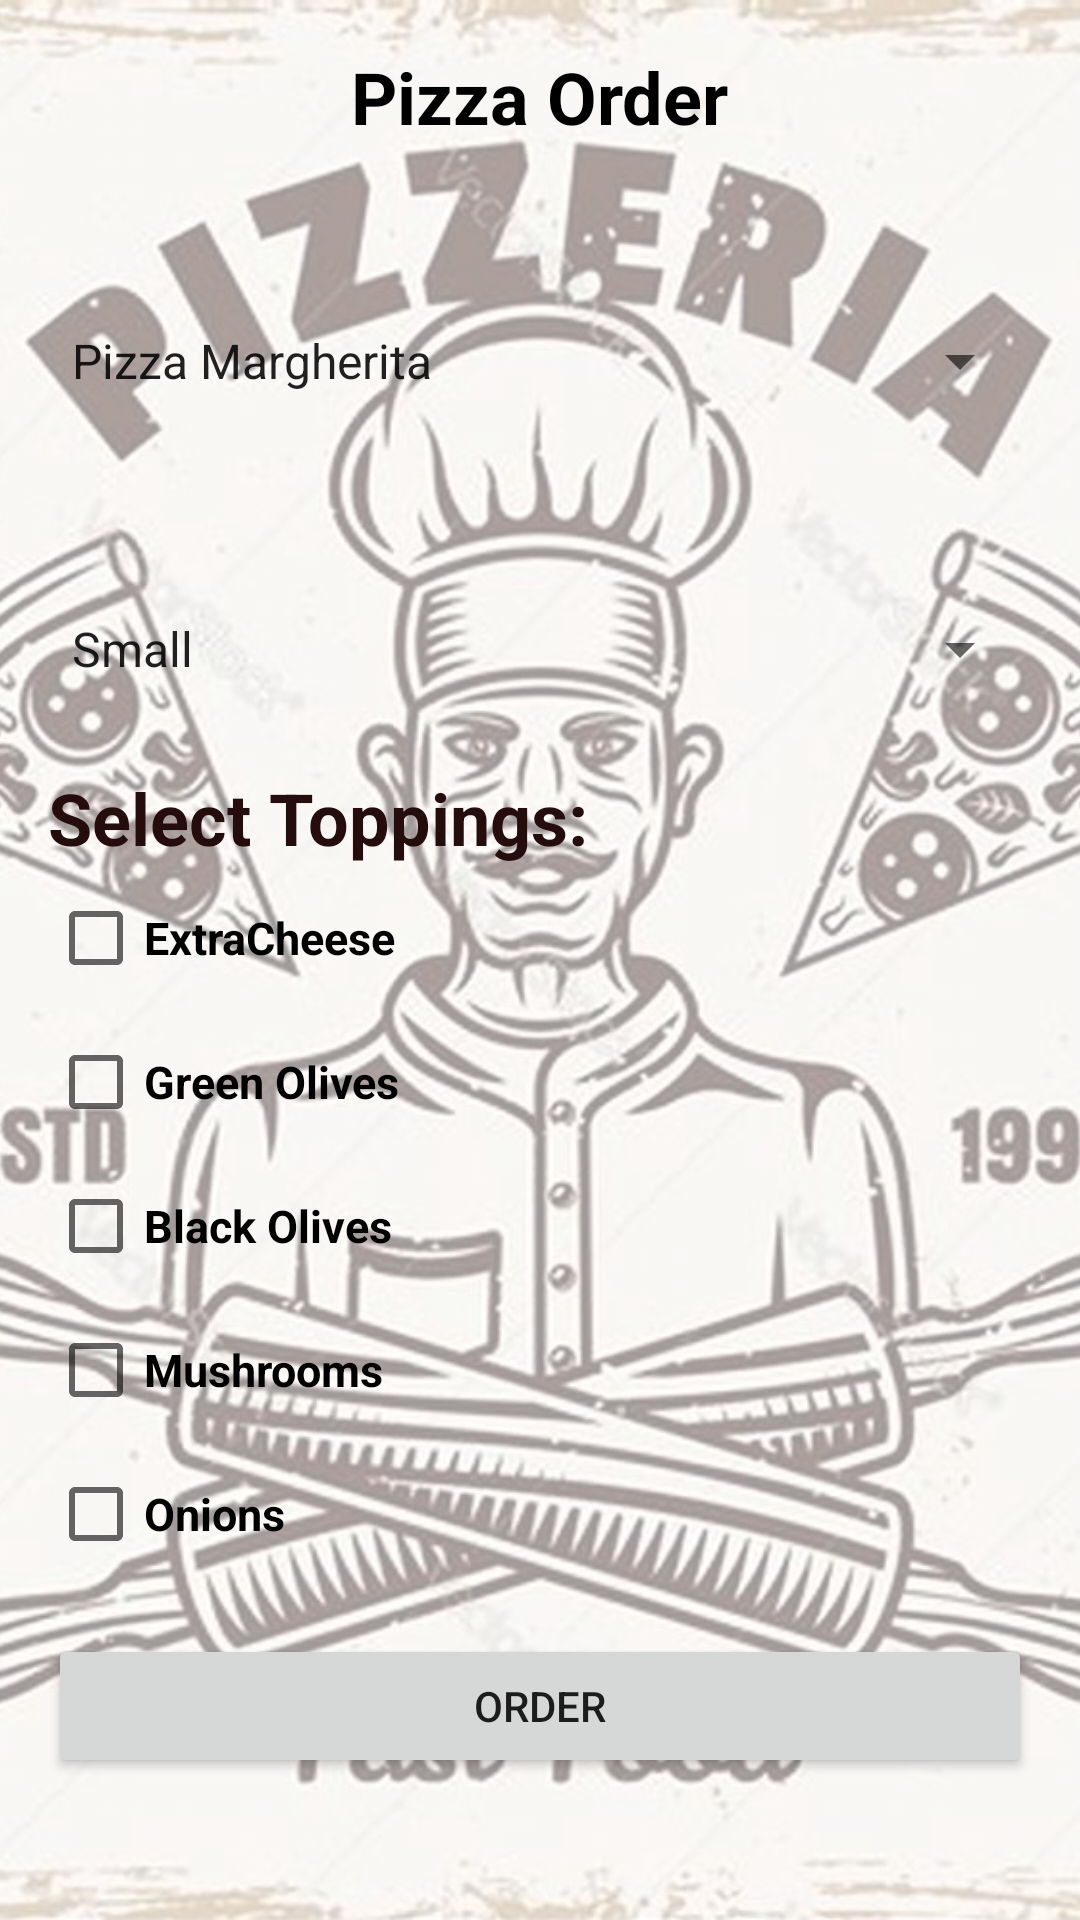

Here is an Android app screen rendered from its layout file. Give the layout XML and the strings, colors and styles it references.
<!-- AndroidManifest.xml: application theme Theme.ColdPizza -->
<!-- res/layout/activity_main.xml -->
<?xml version="1.0" encoding="utf-8"?>
<FrameLayout xmlns:android="http://schemas.android.com/apk/res/android"
    xmlns:tools="http://schemas.android.com/tools"
    android:layout_width="match_parent"
    android:layout_height="match_parent"
    tools:context=".MainActivity">
    <ImageView
        android:id="@+id/imageViewBackground"
        android:layout_width="match_parent"
        android:layout_height="match_parent"
        android:scaleType="centerCrop"
        android:src="@drawable/background"
        android:alpha="0.4"
        android:contentDescription="@string/todo"
        tools:ignore="ContentDescription" />
<LinearLayout
    android:layout_width="match_parent"
    android:layout_height="match_parent"
    android:orientation="vertical"
    android:padding="16dp"
    android:textSize="24sp"
    android:textStyle="bold"
    android:background="@android:color/transparent">
    <TextView
        android:id="@+id/textViewTitle"
        android:layout_width="wrap_content"
        android:layout_height="wrap_content"
        android:text="@string/pizza_order"
        android:textSize="24sp"
        android:textStyle="bold"
        android:layout_gravity="center"
        android:textColor="@android:color/black" />

    <Spinner
        android:id="@+id/spinnerPizzaType"
        android:layout_width="match_parent"
        android:layout_height="wrap_content"
        android:layout_marginTop="48dp"
        android:entries="@array/pizza_types"
        android:minHeight="48dp"
        android:textSize="24sp"
        android:textStyle="bold" />

    <Spinner
        android:id="@+id/spinnerPizzaSize"
        android:layout_width="match_parent"
        android:layout_height="wrap_content"
        android:layout_marginTop="48dp"
        android:entries="@array/pizza_sizes"
        android:minHeight="48dp"
        android:textSize="24sp"
        android:textStyle="bold" />

    <TextView
        android:layout_width="wrap_content"
        android:layout_height="wrap_content"
        android:text="@string/select_toppings"
        android:textColor="#250D0D"
        android:layout_marginTop="16dp"
        android:textSize="24sp"
        android:textStyle="bold"/>

    <CheckBox
        android:id="@+id/checkBoxCheese"
        android:layout_width="wrap_content"
        android:layout_height="wrap_content"
        android:text="@string/extra_cheese"
        android:textSize="15sp"
        android:textStyle="bold"/>

    <CheckBox
        android:id="@+id/checkBoxGreen_Olive"
        android:layout_width="wrap_content"
        android:layout_height="wrap_content"
        android:text="@string/green_olives"
        android:textSize="15sp"
        android:textStyle="bold"/>
    <CheckBox
        android:id="@+id/checkBoxBlack_Olive"
        android:layout_width="wrap_content"
        android:layout_height="wrap_content"
        android:text="@string/black_olives"
        android:textSize="15sp"
        android:textStyle="bold"/>

    <CheckBox
        android:id="@+id/checkBoxMushrooms"
        android:layout_width="wrap_content"
        android:layout_height="wrap_content"
        android:text="@string/mushrooms"
        android:textSize="15sp"
        android:textStyle="bold"/>

    <CheckBox
        android:id="@+id/checkBoxOnions"
        android:layout_width="wrap_content"
        android:layout_height="wrap_content"
        android:text="@string/onions"
        android:textSize="15sp"
        android:textStyle="bold"/>
    <Button
        android:id="@+id/buttonOrder"
        android:layout_width="match_parent"
        android:layout_height="wrap_content"
        android:text="@string/order"
        android:layout_marginTop="16dp"
        tools:ignore="VisualLintButtonSize" />

    <TextView
        android:id="@+id/textViewOrderSummary"
        android:layout_width="match_parent"
        android:layout_height="wrap_content"
        android:text=""
        android:layout_marginTop="16dp"/>
</LinearLayout>
</FrameLayout>
<!-- resources referenced by this layout -->
<resources>
  <string-array name="pizza_sizes">
          <item>Small</item>
          <item>Medium</item>
          <item>Large</item>
      </string-array>
  <string-array name="pizza_types">
          <item>Pizza Margherita</item>
          <item>Pizza Napoletana</item>
          <item>Pizza al taglio</item>
          <item>Pizza Romana</item>
          <item>Pizza Sfincione</item>
      </string-array>
  <!-- drawable background: jpeg bitmap (drawable, 184902 bytes) -->
  <string name="black_olives">Black Olives</string>
  <string name="extra_cheese">ExtraCheese</string>
  <string name="green_olives">Green Olives</string>
  <string name="mushrooms">Mushrooms</string>
  <string name="onions">Onions</string>
  <string name="order">Order</string>
  <string name="pizza_order">Pizza Order</string>
  <string name="select_toppings">Select Toppings:</string>
  <string name="todo">TODO</string>
  <style name="Theme.ColdPizza" parent="Theme.MaterialComponents.DayNight.DarkActionBar">
          
          <item name="colorPrimary">@color/purple_500</item>
          <item name="colorPrimaryVariant">@color/purple_700</item>
          <item name="colorOnPrimary">@color/white</item>
          
          <item name="colorSecondary">@color/teal_200</item>
          <item name="colorSecondaryVariant">@color/teal_700</item>
          <item name="colorOnSecondary">@color/black</item>
          
          <item name="android:statusBarColor">?attr/colorPrimaryVariant</item>
          
      </style>
  <color name="purple_500">#FF6200EE</color>
  <color name="purple_700">#FF3700B3</color>
  <color name="white">#FFFFFFFF</color>
  <color name="teal_700">#FF018786</color>
  <color name="black">#FF000000</color>
  <!-- not gathered from this repository: default colours our renderer supplied (Android Studio template values) -->
  <color name="teal_200">#FF03DAC5</color>
</resources>
